Photos from the image-classification dataset "traffic_sign_dataset" in the GitHub repository manelpuig/my_rUBot_mecanum. Its 6 classes are: forbidden, give way, left, nothing, right, stop.

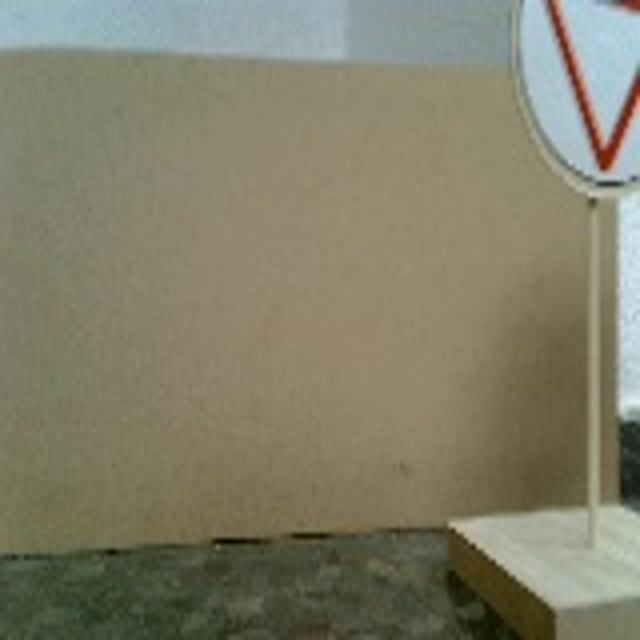
Label: give way

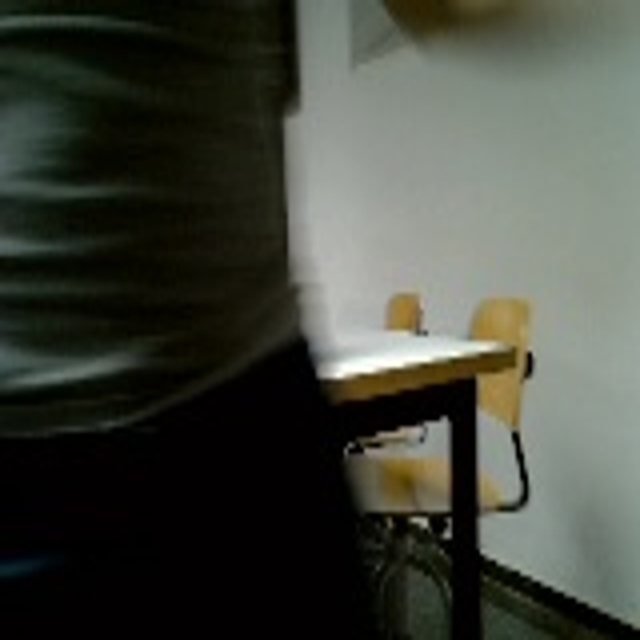
Label: nothing

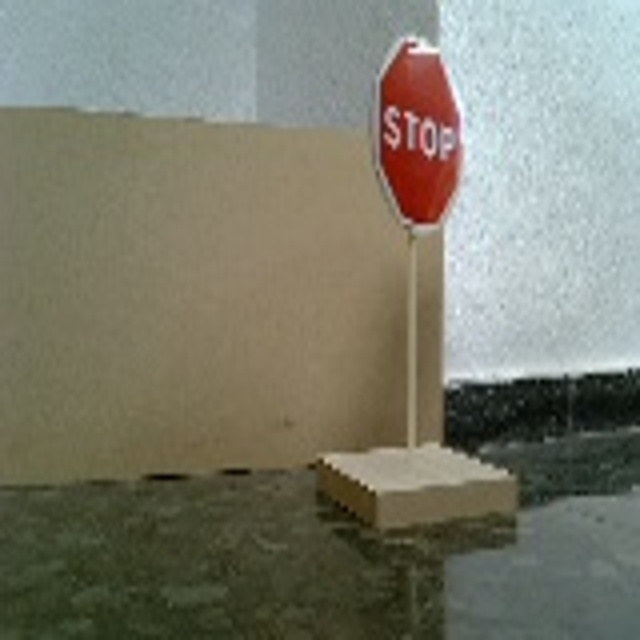
Label: stop

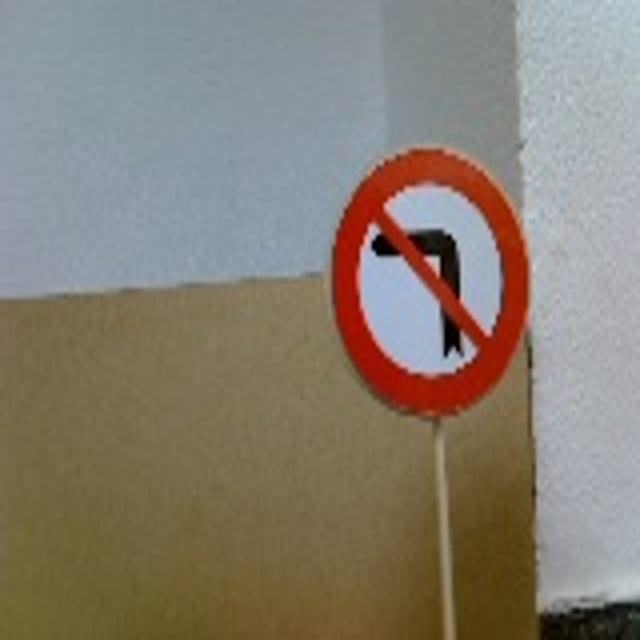
Label: left

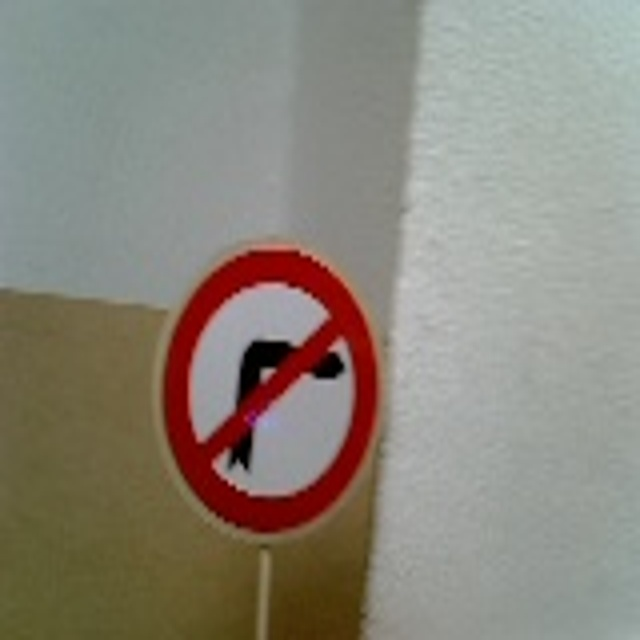
Label: right

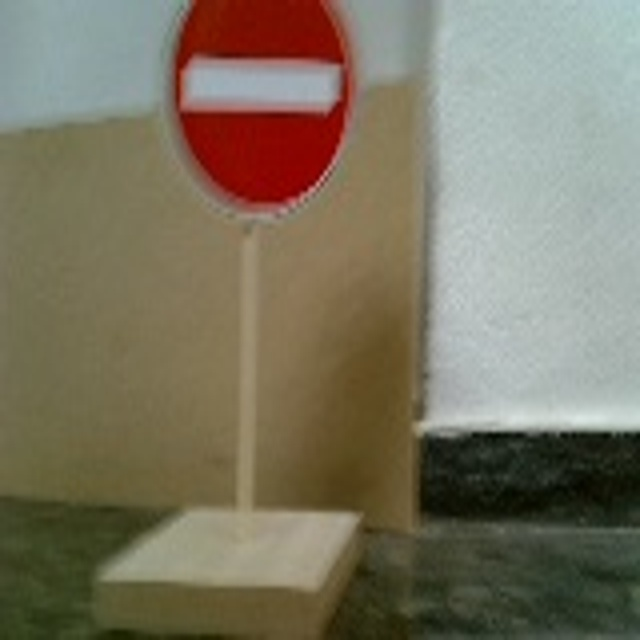
Label: forbidden
